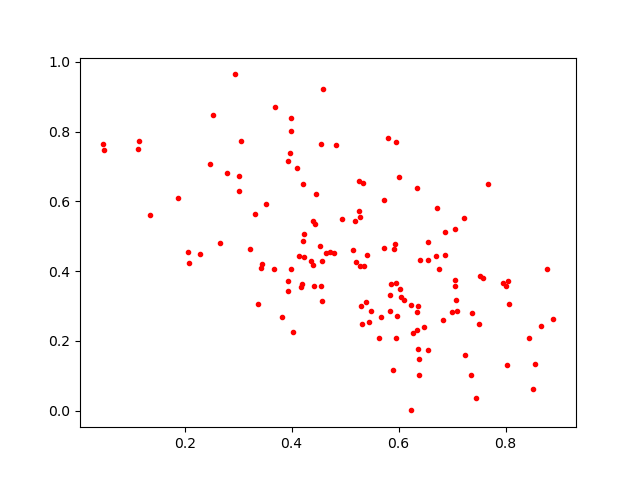

Source data for this figure (header and first rows):
0.41036892, 0.69682
0.1357, 0.5615
0.8514, 0.06318
0.723, 0.5517
0.7518, 0.3869
0.1869, 0.609
0.8659, 0.2429
0.4177, 0.3547
0.4228, 0.4417
0.2529, 0.847
0.6043, 0.3245
0.28, 0.6801
0.3447, 0.421
0.8014, 0.3573
0.352, 0.593
0.6348, 0.6385
0.6008, 0.6686
0.7059, 0.5208
0.535, 0.4136
0.5949, 0.7688
0.8896, 0.2636
0.3365, 0.3068
0.7237, 0.1597
0.5944, 0.207
0.3434, 0.4101
0.5967, 0.2721
0.7446, 0.03547
0.6341, 0.2323
0.4941, 0.548
0.6757, 0.4068
0.04987, 0.7465
0.7056, 0.3564
0.5304, 0.3001
0.8542, 0.1341
0.7679, 0.6507
0.6365, 0.1763
0.541, 0.4467
0.6023, 0.3476
0.4823, 0.761
0.2081, 0.4243
0.5183, 0.5426
0.6396, 0.431
0.4545, 0.7633
0.5675, 0.2684
0.2663, 0.4806
0.2066, 0.4556
0.4355, 0.4297
0.04639, 0.7642
0.8048, 0.3719
0.4792, 0.451
0.5481, 0.2849
0.5204, 0.4269
0.7577, 0.3812
0.534, 0.6528
0.5284, 0.5564
0.4222, 0.4861
0.545, 0.2528
0.4538, 0.4733
0.6385, 0.1483
0.6546, 0.4822
0.393, 0.7146
... 79 more rows
